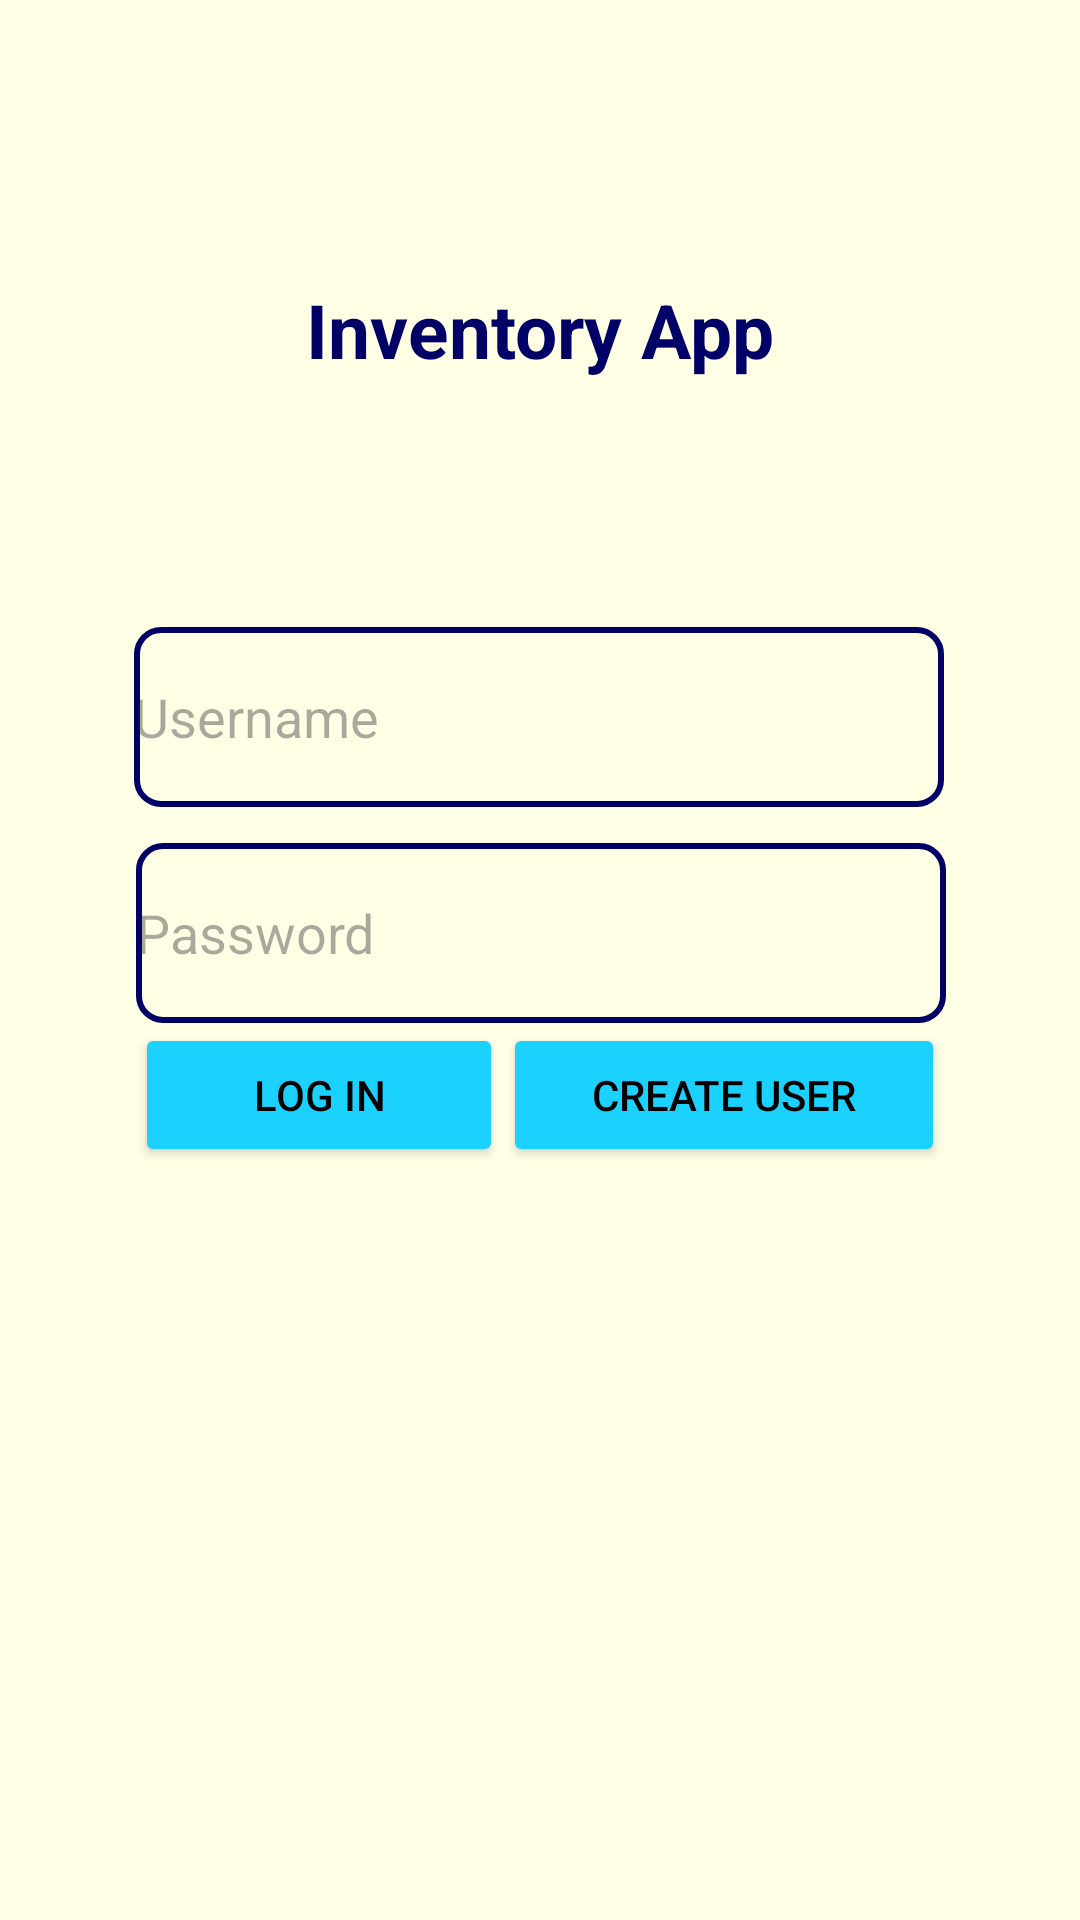

Produce the Android XML layout that renders to this screen, including the resource entries it uses.
<!-- AndroidManifest.xml: application theme Theme.InventoryApp -->
<!-- res/layout/activity_login.xml -->
<?xml version="1.0" encoding="utf-8"?>
<androidx.constraintlayout.widget.ConstraintLayout xmlns:android="http://schemas.android.com/apk/res/android"
    xmlns:app="http://schemas.android.com/apk/res-auto"
    xmlns:tools="http://schemas.android.com/tools"
    android:layout_width="match_parent"
    android:layout_height="match_parent"
    android:background="@color/off_white">

    <TextView
        android:id="@+id/appName"
        android:layout_width="270dp"
        android:layout_height="70dp"
        android:layout_marginTop="75dp"
        android:gravity="center"
        android:text="@string/inventory_app"
        android:textColor="@color/dark_blue"
        android:textSize="25sp"
        android:textStyle="bold"
        app:layout_constraintEnd_toEndOf="parent"
        app:layout_constraintHorizontal_bias="0.5"
        app:layout_constraintStart_toStartOf="parent"
        app:layout_constraintTop_toTopOf="parent" />

    <EditText
        android:id="@+id/username"
        android:layout_width="270dp"
        android:layout_height="60dp"
        android:layout_marginTop="64dp"
        android:background="@drawable/shape_style_round_button"
        android:ems="10"
        android:hint="@string/username"
        android:inputType="text"
        app:layout_constraintEnd_toEndOf="parent"
        app:layout_constraintHorizontal_bias="0.496"
        app:layout_constraintStart_toStartOf="parent"
        app:layout_constraintTop_toBottomOf="@+id/appName"
        tools:ignore="Autofill" />

    <EditText
        android:id="@+id/password"
        android:layout_width="270dp"
        android:layout_height="60dp"
        android:layout_marginTop="12dp"
        android:background="@drawable/shape_style_round_button"
        android:ems="10"
        android:hint="@string/password"
        android:inputType="textPassword"
        app:layout_constraintEnd_toEndOf="parent"
        app:layout_constraintHorizontal_bias="0.503"
        app:layout_constraintStart_toStartOf="parent"
        app:layout_constraintTop_toBottomOf="@+id/username" />

    <LinearLayout
        android:id="@+id/linearLayout"
        android:layout_width="270dp"
        android:layout_height="50dp"
        android:orientation="horizontal"
        app:layout_constraintEnd_toEndOf="parent"
        app:layout_constraintStart_toStartOf="parent"
        app:layout_constraintTop_toBottomOf="@+id/password">

        <Button
            android:id="@+id/logInButton"
            android:layout_width="wrap_content"
            android:layout_height="wrap_content"
            android:layout_weight="1"
            android:text="@string/log_in"
            android:textColor="@color/black"
            android:backgroundTint="@color/light_blue" />

        <Button
            android:id="@+id/createUserButton"
            android:layout_width="wrap_content"
            android:layout_height="wrap_content"
            android:layout_weight="1"
            android:text="@string/create_user"
            android:textColor="@color/black"
            android:backgroundTint="@color/light_blue" />
    </LinearLayout>


</androidx.constraintlayout.widget.ConstraintLayout>
<!-- resources referenced by this layout -->
<resources>
  <color name="black">#FF000000</color>
  <color name="dark_blue">#000066</color>
  <color name="light_blue">#1ad1ff</color>
  <color name="off_white">#ffffe6</color>
  <!-- drawable shape_style_round_button (drawable) -->
  <?xml version="1.0" encoding="utf-8"?>
  
  <shape xmlns:android="http://schemas.android.com/apk/res/android" android:shape="rectangle">
      <stroke
          android:width="2dp"
          android:color="@color/dark_blue" />
      <corners android:radius="8dp"/>
  </shape>
  <string name="create_user">Create User</string>
  <string name="inventory_app">Inventory App</string>
  <string name="log_in">Log In</string>
  <string name="password">Password</string>
  <string name="username">Username</string>
  <style name="Theme.InventoryApp" parent="Base.Theme.InventoryApp" />
  <style name="Base.Theme.InventoryApp" parent="Theme.Material3.DayNight.NoActionBar">
          
          
      </style>
</resources>
